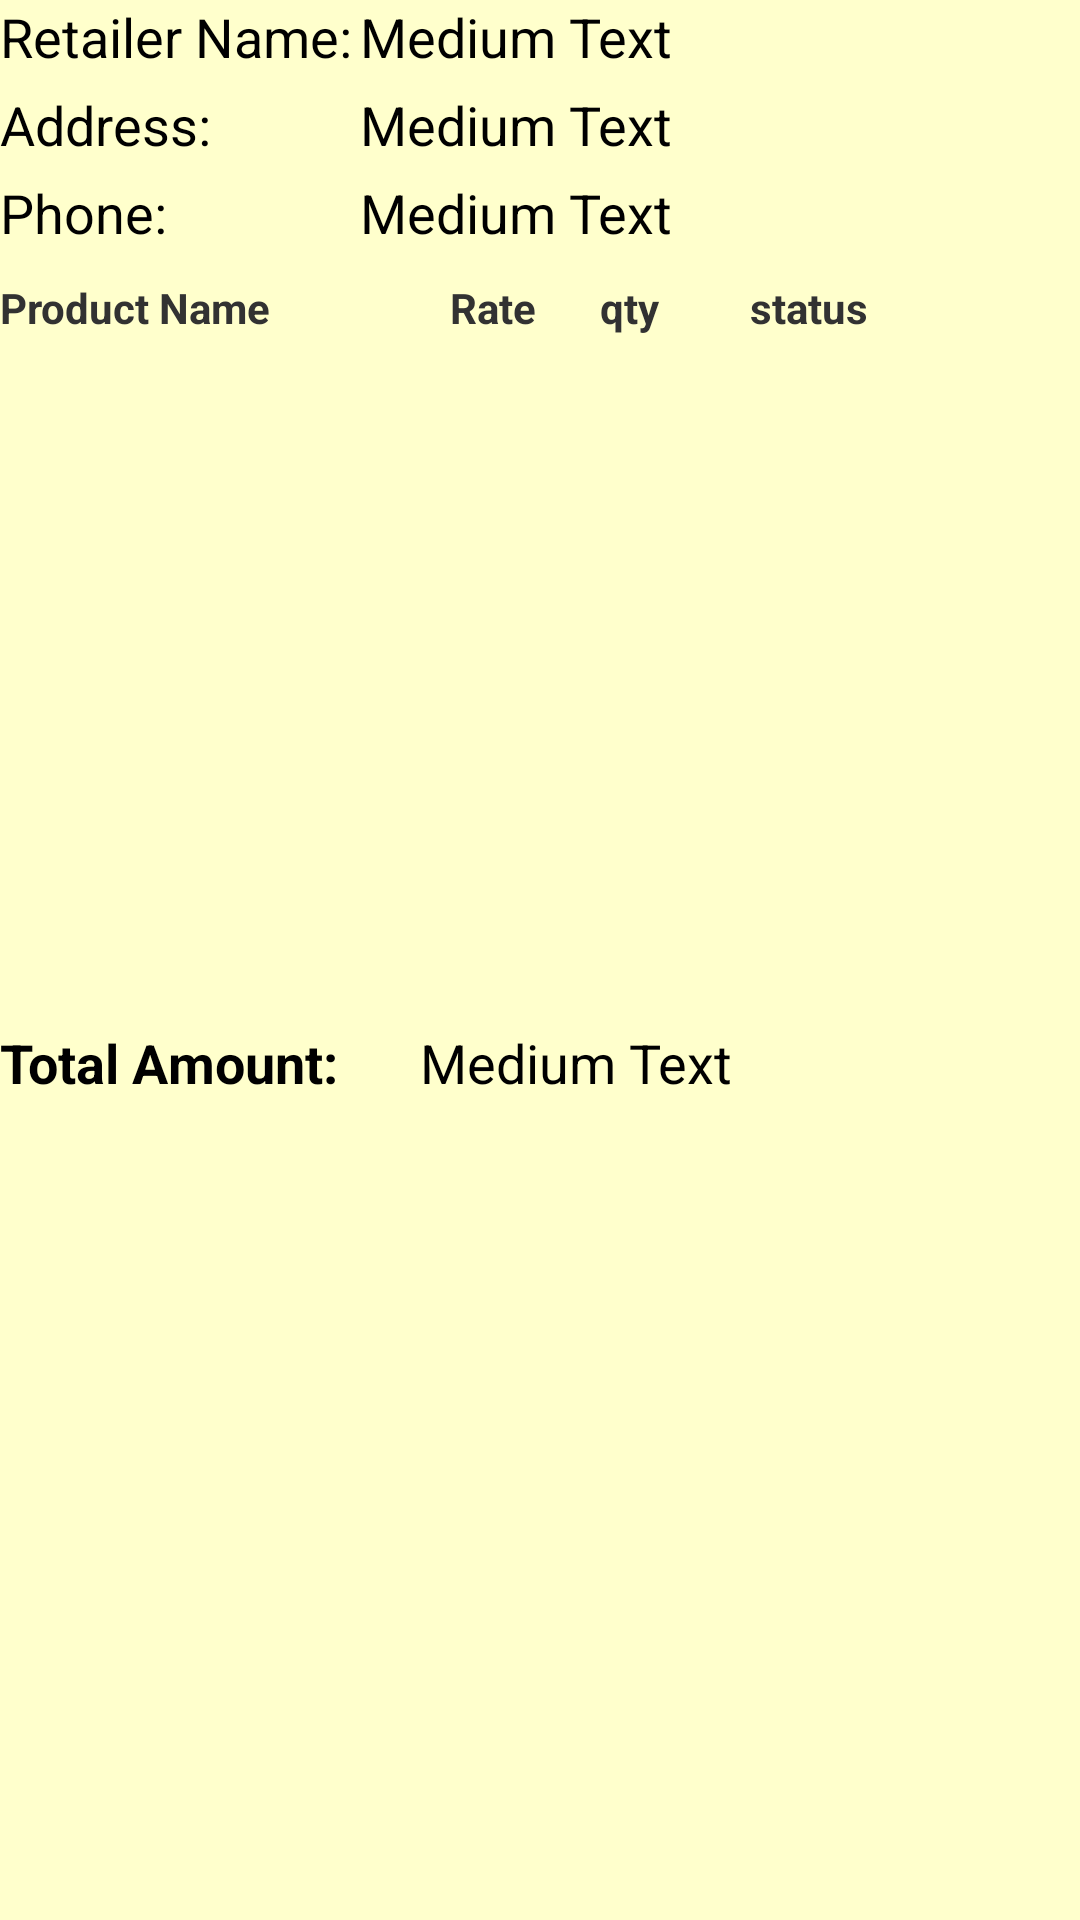

Layout XML and referenced resources for this Android screen:
<!-- AndroidManifest.xml: application theme AppTheme -->
<!-- res/layout/view_order.xml -->
<?xml version="1.0" encoding="utf-8"?>
<RelativeLayout xmlns:android="http://schemas.android.com/apk/res/android"
    android:layout_width="match_parent"
    android:layout_height="match_parent"
    android:background="@color/back_color"
    android:gravity="top" >

    <TextView
        android:id="@+id/name"
        android:layout_width="120dp"
        android:layout_height="wrap_content"
        android:layout_alignParentLeft="true"
        android:layout_alignParentTop="true"
        android:text="Retailer Name:"
        android:textAppearance="?android:attr/textAppearanceMedium" />

    <TextView
        android:id="@+id/textView2"
        android:layout_width="wrap_content"
        android:layout_height="wrap_content"
        android:layout_alignParentRight="true"
        android:layout_alignParentTop="true"
        android:layout_toRightOf="@+id/name"
        android:text="Medium Text"
        android:textAppearance="?android:attr/textAppearanceMedium" />

    <TextView
        android:id="@+id/address"
        android:layout_width="120dp"
        android:layout_height="wrap_content"
        android:layout_alignParentLeft="true"
        android:layout_below="@+id/name"
        android:layout_marginTop="5dp"
        android:text="Address:"
        android:textAppearance="?android:attr/textAppearanceMedium" />

    <TextView
        android:id="@+id/textView4"
        android:layout_width="wrap_content"
        android:layout_height="wrap_content"
        android:layout_alignBottom="@+id/address"
        android:layout_alignParentRight="true"
        android:layout_toRightOf="@+id/address"
        android:text="Medium Text"
        android:textAppearance="?android:attr/textAppearanceMedium" />

    <TextView
        android:id="@+id/phone"
        android:layout_width="120dp"
        android:layout_height="wrap_content"
        android:layout_alignParentLeft="true"
        android:layout_below="@+id/address"
        android:layout_marginTop="5dp"
        android:text="Phone:"
        android:textAppearance="?android:attr/textAppearanceMedium" />

    <TextView
        android:id="@+id/textView6"
        android:layout_width="wrap_content"
        android:layout_height="wrap_content"
        android:layout_alignBottom="@+id/phone"
        android:layout_alignParentRight="true"
        android:layout_toRightOf="@+id/phone"
        android:text="Medium Text"
        android:textAppearance="?android:attr/textAppearanceMedium" />

    <TextView
        android:id="@+id/pname"
        android:textStyle="bold"
        android:layout_width="150dp"
        android:layout_height="wrap_content"
        android:layout_alignParentLeft="true"
        android:layout_below="@+id/phone"
        android:layout_marginTop="10dp"
        android:text="Product Name"
        android:textAppearance="?android:attr/textAppearanceSmall" />

    <TextView
        android:id="@+id/rate"
        android:textStyle="bold"
        android:layout_width="50dp"
        android:layout_height="wrap_content"
        android:layout_alignBottom="@+id/pname"
        android:layout_toRightOf="@+id/pname"
        android:text="Rate"
        android:textAppearance="?android:attr/textAppearanceSmall" />
    
    <TextView
        android:id="@+id/qty"
        android:textStyle="bold"
        android:layout_width="50dp"
        android:layout_height="wrap_content"
        android:layout_alignBottom="@+id/rate"
        android:layout_toRightOf="@+id/rate"
        android:text="qty"
        android:textAppearance="?android:attr/textAppearanceSmall" />

    <TextView
        android:id="@+id/status"
        android:layout_width="50dp"
        android:layout_height="wrap_content"
        android:layout_alignBottom="@+id/qty"
        android:layout_alignParentRight="true"
        android:layout_toRightOf="@+id/qty"
        android:text="status"
        android:textAppearance="?android:attr/textAppearanceSmall"
        android:textStyle="bold" />

    <ListView
        android:id="@+id/listView1"
        android:layout_width="match_parent"
        android:layout_height="200dp"
        android:layout_below="@+id/pname"
        android:layout_centerHorizontal="true"
        android:layout_marginTop="10dp">

    </ListView>

    <TextView
        android:id="@+id/total"
        android:textStyle="bold"
        android:layout_width="120dp"
        android:layout_height="wrap_content"
        android:layout_alignParentLeft="true"
        android:layout_below="@+id/listView1"
        android:layout_marginTop="20dp"
        android:text="Total Amount:"
        android:textAppearance="?android:attr/textAppearanceMedium" />

    <TextView
        android:id="@+id/textView10"
        android:layout_width="200dp"
        android:layout_marginLeft="20dp"
        android:layout_height="wrap_content"
        android:layout_alignBottom="@+id/total"
        android:layout_alignLeft="@+id/textView6"
        android:text="Medium Text"
        android:textAppearance="?android:attr/textAppearanceMedium" />

</RelativeLayout>
<!-- resources referenced by this layout -->
<resources>
  <color name="back_color">#ffffcc</color>
  <style name="AppTheme" parent="AppBaseTheme">
          
      </style>
  <style name="AppBaseTheme" parent="android:Theme.Light">
          
      </style>
</resources>
